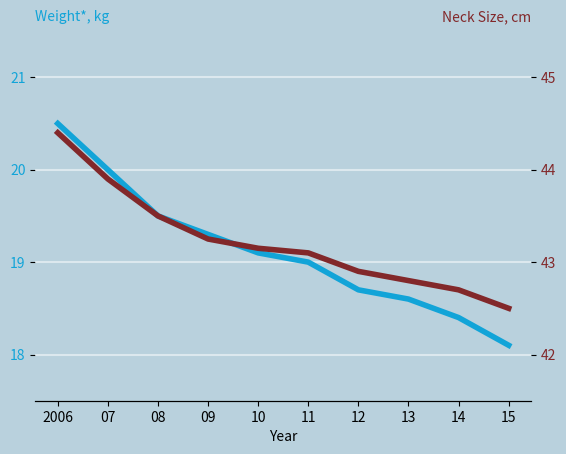

Write Python code to recreate this figure.
import matplotlib.pyplot as plt

# Data
years = ["2006", "07", "08", "09", "10", "11", "12", "13", "14", "15"]
weights = [20.5, 20, 19.5, 19.3, 19.1, 19, 18.7, 18.6, 18.4, 18.1]
neck_sizes = [44.4, 43.9, 43.5, 43.25, 43.15, 43.1, 42.9, 42.8, 42.7, 42.5]

# Adjusting the plot so that the left and right y-axis ticks are aligned

# Setting up the figure
fig, ax1 = plt.subplots()
fig.patch.set_facecolor('#b9d1dd')
ax1.set_facecolor('#b9d1dd')

# Customizing the appearance
ax1.spines['top'].set_visible(False)
ax1.spines['right'].set_visible(False)
ax1.spines['left'].set_visible(False)
ax1.axhline(18, color='white', alpha=0.5)  # Transparent line at 18
ax1.axhline(19, color='white', alpha=0.5)  # Transparent line at 19
ax1.axhline(20, color='white', alpha=0.5)  # Transparent line at 20
ax1.axhline(21, color='white', alpha=0.5)  # Transparent line at 21
# Plotting Weight
color = '#12a4d8'
ax1.set_xlabel('Year')
ax1.plot(years, weights, color=color, linewidth=4)
ax1.tick_params(axis='y', labelcolor=color)
ax1.set_yticks([18, 19, 20, 21])
ax1.set_ylim(17.5, 21.5)
ax1.text(0.0, 1.02, 'Weight*, kg', transform=ax1.transAxes, color=color, va='bottom', ha='left')

# Plotting Neck Size on a secondary axis
ax2 = ax1.twinx()
ax2.spines['top'].set_visible(False)
ax2.spines['right'].set_visible(False)
ax2.spines['left'].set_visible(False)
color = '#82282a'
ax2.plot(years, neck_sizes, color=color, linewidth=4)
ax2.tick_params(axis='y', labelcolor=color)

# Adjusting the right y-axis ticks to align with the left y-axis
right_axis_ticks = [42 + (tick - 18) * (45 - 42) / (21 - 18) for tick in [18, 19, 20, 21]]
ax2.set_yticks(right_axis_ticks)
ax2.set_ylim(41.5, 45.5)
ax2.text(1.0, 1.02, 'Neck Size, cm', transform=ax2.transAxes, color=color, va='bottom', ha='right')

# Show the plot
plt.show()

plt.savefig('Reproduce.png')
